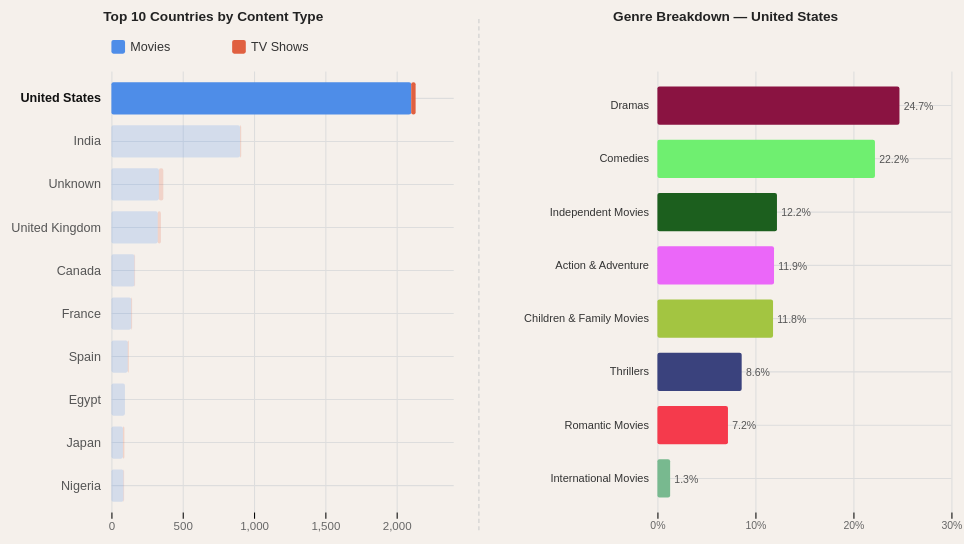
D3 v7 page, settled after 360 driven frames (6 s of simulated time); the page loaded 2 data file(s).


// ── graph2_country_reach.js
(async function () {
  const g2 = await d3.csv("graph2_data.csv", (d) => ({ ...d, count: +d.count }));

  const g5 = await d3.csv("graph2_genre_data.csv", (d) => ({
    ...d,
    count: +d.count,
    pct: +d.pct,
  }));

  const genreByCountry = d3.group(g5, (d) => d.country);

  // Pivot g2 into {country, Movie, TV Show, total}
  const cm = {};
  g2.forEach((d) => {
    if (!cm[d.country])
      cm[d.country] = { country: d.country, Movie: 0, "TV Show": 0 };
    cm[d.country][d.type] = d.count;
  });
  const pivoted = Object.values(cm);
  pivoted.forEach((d) => (d.total = d.Movie + d["TV Show"]));
  const cOrder = [...new Set(g2.map((d) => d.country))];
  pivoted.sort(
    (a, b) => cOrder.indexOf(a.country) - cOrder.indexOf(b.country),
  );

  // ── DIMENSIONS ──────────────────────────────────────────────
  const TW = 960, TH = 520, GAP = 16;
  const LW = 490, RW = TW - LW - GAP;
  const LM = { top: 70, bottom: 30, left: 148, right: 16 };
  const RM = { top: 70, bottom: 30, left: 162, right: 12 };

  // ── SVG ─────────────────────────────────────────────────────
  const svg = d3
    .select("#barplot")
    .append("svg")
    .attr("width", "100%")
    .attr("viewBox", `0 0 ${TW} ${TH}`)
    .style("background", "#f5f0eb")
    .style("font-family", "Arial, sans-serif");

  // ── LEFT PANEL ──────────────────────────────────────────────
  const LP = svg.append("g");

  const types = ["Movie", "TV Show"];
  const yL = d3
    .scaleBand()
    .domain(pivoted.map((d) => d.country))
    .range([LM.top, TH - LM.bottom])
    .padding(0.25);
  const xL = d3
    .scaleLinear()
    .domain([0, d3.max(pivoted, (d) => d.total) * 1.08])
    .range([LM.left, LW - LM.right])
    .nice();
  const colorType = d3
    .scaleOrdinal()
    .domain(types)
    .range(["#4e8de8", "#e06040"]);
  const stacked = d3.stack().keys(types).value((d, key) => d[key])(pivoted);

  // Vertical grid
  LP.append("g")
    .attr("transform", `translate(0,${LM.top})`)
    .call(
      d3
        .axisBottom(xL)
        .ticks(5)
        .tickSize(TH - LM.top - LM.bottom)
        .tickFormat(""),
    )
    .call((g) => g.select(".domain").remove())
    .call((g) =>
      g
        .selectAll(".tick line")
        .style("stroke", "#ddd")
        .style("stroke-width", "1px"),
    );

  // Horizontal grid
  LP.append("g")
    .attr("transform", `translate(${LM.left},0)`)
    .call(
      d3
        .axisLeft(yL)
        .tickSize(-(LW - LM.left - LM.right))
        .tickFormat(""),
    )
    .call((g) => g.select(".domain").remove())
    .call((g) =>
      g
        .selectAll(".tick line")
        .style("stroke", "#ddd")
        .style("stroke-width", "1px"),
    );

  // Y-axis labels (country names)
  LP.append("g")
    .attr("class", "yL-axis")
    .attr("transform", `translate(${LM.left},0)`)
    .call(d3.axisLeft(yL).tickSize(0).tickPadding(10))
    .call((g) => g.select(".domain").remove())
    .selectAll("text")
    .style("font-size", "12px")
    .style("fill", "#555")
    .style("cursor", "pointer");

  // X-axis
  LP.append("g")
    .attr("transform", `translate(0,${TH - LM.bottom})`)
    .call(d3.axisBottom(xL).ticks(5).tickFormat(d3.format(",")))
    .call((g) => g.select(".domain").remove())
    .selectAll("text")
    .style("font-size", "11px")
    .style("fill", "#666");

  // Stacked bars
  LP.selectAll(".layer")
    .data(stacked)
    .enter()
    .append("g")
    .attr("class", "layer")
    .attr("fill", (d) => colorType(d.key))
    .selectAll("rect")
    .data((d) => d)
    .enter()
    .append("rect")
    .attr("class", "bar-seg")
    .attr("y", (d) => yL(d.data.country))
    .attr("x", (d) => xL(d[0]))
    .attr("width", (d) => Math.max(0, xL(d[1]) - xL(d[0])))
    .attr("height", yL.bandwidth())
    .attr("rx", 2)
    .style("cursor", "pointer");

  // Left panel title
  LP.append("text")
    .attr("x", LW / 2)
    .attr("y", 22)
    .style("text-anchor", "middle")
    .style("font-size", "13px")
    .style("font-weight", "bold")
    .style("fill", "#222")
    .text("Top 10 Countries by Content Type");

  // Legend
  const leg = LP.append("g").attr("transform", `translate(${LM.left},40)`);
  types.forEach((t, i) => {
    const g = leg.append("g").attr("transform", `translate(${i * 115},0)`);
    g.append("rect")
      .attr("width", 13)
      .attr("height", 13)
      .attr("rx", 2)
      .attr("fill", colorType(t));
    g.append("text")
      .attr("x", 18)
      .attr("y", 10.5)
      .text(t === "Movie" ? "Movies" : "TV Shows")
      .style("font-size", "12px")
      .style("fill", "#333");
  });

  // Divider between panels
  svg
    .append("line")
    .attr("x1", LW + GAP / 2)
    .attr("y1", 20)
    .attr("x2", LW + GAP / 2)
    .attr("y2", TH - 10)
    .style("stroke", "#ccc")
    .style("stroke-width", 1)
    .style("stroke-dasharray", "4,3");

  // ── RIGHT PANEL ─────────────────────────────────────────────
  const RP = svg
    .append("g")
    .attr("transform", `translate(${LW + GAP},0)`);

  const genreColors = d3
    .scaleOrdinal()
    .domain([
      "International Movies",
      "Dramas",
      "Comedies",
      "Action & Adventure",
      "Independent Movies",
      "Romantic Movies",
      "Children & Family Movies",
      "Thrillers",
    ])
    .range([
      "#78b98f",
      "#8a1341",
      "#6fef70",
      "#eb67f9",
      "#1c5f1e",
      "#f53a4c",
      "#a3c541",
      "#3a427d",
    ]);

  const rpTitle = RP.append("text")
    .attr("x", RW / 2)
    .attr("y", 22)
    .style("text-anchor", "middle")
    .style("font-size", "13px")
    .style("font-weight", "bold")
    .style("fill", "#222");

  // ── TOOLTIP ─────────────────────────────────────────────────
  const tooltip = d3
    .select("body")
    .append("div")
    .style("position", "absolute")
    .style("background", "rgba(30,30,30,0.92)")
    .style("color", "#fff")
    .style("padding", "10px 14px")
    .style("border-radius", "6px")
    .style("font-size", "13px")
    .style("visibility", "hidden")
    .style("line-height", "2")
    .style("pointer-events", "none");

  // ── RIGHT PANEL UPDATE ───────────────────────────────────────
  function updateRight(country) {
    rpTitle.text("Genre Breakdown \u2014 " + country);

    const genres = (genreByCountry.get(country) || [])
      .slice()
      .sort((a, b) => b.count - a.count);
    const maxPct = d3.max(genres, (d) => d.pct) || 50;

    const yR = d3
      .scaleBand()
      .domain(genres.map((d) => d.genre))
      .range([RM.top, TH - RM.bottom])
      .padding(0.28);
    const xR = d3
      .scaleLinear()
      .domain([0, Math.ceil(maxPct / 10) * 10])
      .range([RM.left, RW - RM.right]);

    RP.selectAll(".rp-c").remove();
    const C = RP.append("g").attr("class", "rp-c");

    // Vertical grid
    C.append("g")
      .attr("transform", `translate(0,${RM.top})`)
      .call(
        d3
          .axisBottom(xR)
          .ticks(4)
          .tickSize(TH - RM.top - RM.bottom)
          .tickFormat(""),
      )
      .call((g) => g.select(".domain").remove())
      .call((g) =>
        g
          .selectAll(".tick line")
          .style("stroke", "#ddd")
          .style("stroke-width", "1px"),
      );

    // Horizontal grid
    C.append("g")
      .attr("transform", `translate(${RM.left},0)`)
      .call(
        d3
          .axisLeft(yR)
          .tickSize(-(RW - RM.left - RM.right))
          .tickFormat(""),
      )
      .call((g) => g.select(".domain").remove())
      .call((g) =>
        g
          .selectAll(".tick line")
          .style("stroke", "#ddd")
          .style("stroke-width", "1px"),
      );

    // Y axis (genre labels)
    C.append("g")
      .attr("transform", `translate(${RM.left},0)`)
      .call(d3.axisLeft(yR).tickSize(0).tickPadding(8))
      .call((g) => g.select(".domain").remove())
      .selectAll("text")
      .style("font-size", "10.5px")
      .style("fill", "#333");

    // X axis
    C.append("g")
      .attr("transform", `translate(0,${TH - RM.bottom})`)
      .call(d3.axisBottom(xR).ticks(4).tickFormat((d) => d + "%"))
      .call((g) => g.select(".domain").remove())
      .selectAll("text")
      .style("font-size", "10px")
      .style("fill", "#666");

    // Bars with enter transition
    C.selectAll(".g-bar")
      .data(genres)
      .enter()
      .append("rect")
      .attr("class", "g-bar")
      .attr("y", (d) => yR(d.genre))
      .attr("x", RM.left)
      .attr("height", yR.bandwidth())
      .attr("rx", 2)
      .attr("fill", (d) => genreColors(d.genre))
      .attr("width", 0)
      .transition()
      .duration(350)
      .attr("width", (d) => Math.max(0, xR(d.pct) - RM.left));

    // Percentage labels
    C.selectAll(".g-pct")
      .data(genres)
      .enter()
      .append("text")
      .attr("class", "g-pct")
      .attr("y", (d) => yR(d.genre) + yR.bandwidth() / 2 + 4)
      .attr("x", (d) => xR(d.pct) + 4)
      .style("font-size", "10px")
      .style("fill", "#555")
      .style("opacity", 0)
      .text((d) => d.pct.toFixed(1) + "%")
      .transition()
      .duration(350)
      .style("opacity", 1);
  }

  // ── SELECTION LOGIC ─────────────────────────────────────────
  function applySelection(country) {
    LP.selectAll(".bar-seg").attr("opacity", (d) =>
      d.data.country === country ? 1 : 0.2,
    );
    LP.select(".yL-axis")
      .selectAll("text")
      .style("font-weight", (d) => (d === country ? "bold" : "normal"))
      .style("fill", (d) => (d === country ? "#111" : "#555"));
    updateRight(country);
  }

  // ── EVENTS ──────────────────────────────────────────────────
  LP.selectAll(".bar-seg")
    .on("mouseover", (event, d) => {
      tooltip.style("visibility", "visible").html(
        `<strong>${d.data.country}</strong><br>` +
          `<span style="display:inline-block;width:10px;height:10px;background:#4e8de8;border-radius:2px;margin-right:6px;"></span>Movies: ${d.data.Movie.toLocaleString()}<br>` +
          `<span style="display:inline-block;width:10px;height:10px;background:#e06040;border-radius:2px;margin-right:6px;"></span>TV Shows: ${d.data["TV Show"].toLocaleString()}<br>` +
          `<strong>Total: ${d.data.total.toLocaleString()}</strong>`,
      );
    })
    .on("mousemove", (event) => {
      tooltip
        .style("top", event.pageY - 10 + "px")
        .style("left", event.pageX + 14 + "px");
    })
    .on("mouseout", () => tooltip.style("visibility", "hidden"))
    .on("click", (event, d) => applySelection(d.data.country));

  LP.select(".yL-axis")
    .selectAll("text")
    .on("click", (event, d) => applySelection(d));

  // ── DEFAULT: United States ───────────────────────────────────
  applySelection("United States");
})();


### data: graph2_genre_data.csv
country, genre, count, pct
United States, Action & Adventure, 321, 11.9
United States, Children & Family Movies, 318, 11.8
United States, Comedies, 599, 22.2
United States, Dramas, 667, 24.7
United States, Independent Movies, 330, 12.2
United States, International Movies, 34, 1.3
United States, Romantic Movies, 194, 7.2
United States, Thrillers, 233, 8.6
India, Action & Adventure, 130, 5.7
India, Children & Family Movies, 20, 0.9
India, Comedies, 311, 13.6
India, Dramas, 640, 27.9
India, Independent Movies, 160, 7.0
India, International Movies, 823, 35.9
India, Romantic Movies, 117, 5.1
India, Thrillers, 89, 3.9
Unknown, Action & Adventure, 42, 7.6
Unknown, Children & Family Movies, 80, 14.5
Unknown, Comedies, 83, 15.0
Unknown, Dramas, 104, 18.8
Unknown, Independent Movies, 11, 2.0
Unknown, International Movies, 179, 32.4
Unknown, Romantic Movies, 25, 4.5
Unknown, Thrillers, 28, 5.1
United Kingdom, Action & Adventure, 50, 10.3
United Kingdom, Children & Family Movies, 23, 4.7
United Kingdom, Comedies, 58, 12.0
United Kingdom, Dramas, 132, 27.2
United Kingdom, Independent Movies, 53, 10.9
United Kingdom, International Movies, 101, 20.8
United Kingdom, Romantic Movies, 26, 5.4
United Kingdom, Thrillers, 42, 8.7
Canada, Action & Adventure, 16, 6.3
Canada, Children & Family Movies, 35, 13.8
Canada, Comedies, 54, 21.3
Canada, Dramas, 45, 17.7
Canada, Independent Movies, 27, 10.6
Canada, International Movies, 31, 12.2
Canada, Romantic Movies, 19, 7.5
Canada, Thrillers, 27, 10.6
France, Action & Adventure, 24, 8.1
France, Children & Family Movies, 10, 3.4
France, Comedies, 34, 11.5
France, Dramas, 72, 24.4
France, Independent Movies, 22, 7.5
France, International Movies, 109, 36.9
France, Romantic Movies, 10, 3.4
France, Thrillers, 14, 4.7
Spain, Action & Adventure, 6, 2.3
Spain, Children & Family Movies, 5, 1.9
Spain, Comedies, 39, 14.9
Spain, Dramas, 55, 21.1
Spain, Independent Movies, 15, 5.7
Spain, International Movies, 101, 38.7
Spain, Romantic Movies, 11, 4.2
Spain, Thrillers, 29, 11.1
Egypt, Action & Adventure, 14, 6.3
Egypt, Children & Family Movies, 1, 0.4
Egypt, Comedies, 56, 25.1
Egypt, Dramas, 40, 17.9
... 18 more rows

### data: graph2_data.csv
country, type, count
United States, Movie, 2102
United States, TV Show, 31
India, Movie, 902
India, TV Show, 8
Unknown, Movie, 333
Unknown, TV Show, 31
United Kingdom, Movie, 325
United Kingdom, TV Show, 22
Canada, Movie, 162
Canada, TV Show, 4
France, Movie, 139
France, TV Show, 6
Spain, Movie, 115
Spain, TV Show, 7
Egypt, Movie, 95
Japan, Movie, 81
Japan, TV Show, 10
Nigeria, Movie, 85
Nigeria, TV Show, 4